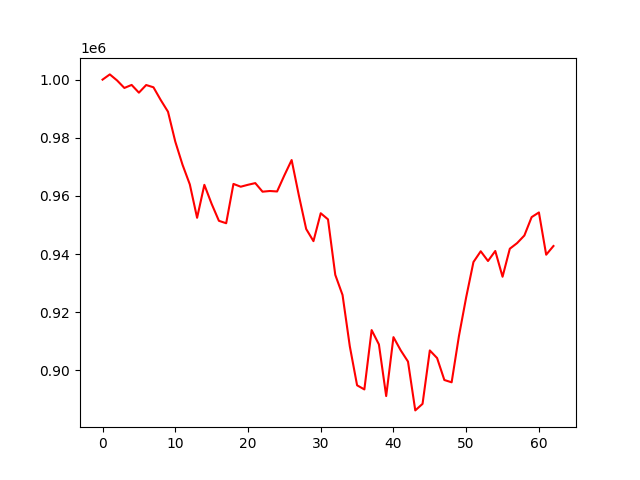

The file beside this chart, header and first rows:
account_value, date, daily_return
1000000, 2022-01-03, 
1001797, 2022-01-04, 0.001797
999711, 2022-01-05, -0.002082
997136, 2022-01-06, -0.002576
998177, 2022-01-07, 0.001044
995515, 2022-01-10, -0.002666
998143, 2022-01-11, 0.00264
997366, 2022-01-12, -0.0007788
992989, 2022-01-13, -0.004388
988954, 2022-01-14, -0.004064
978685, 2022-01-18, -0.01038
970700, 2022-01-19, -0.008158
963966, 2022-01-20, -0.006937
952480, 2022-01-21, -0.01192
963819, 2022-01-24, 0.01191
957269, 2022-01-25, -0.006795
951443, 2022-01-26, -0.006086
950610, 2022-01-27, -0.000876
964135, 2022-01-28, 0.01423
963171, 2022-01-31, -0.001
963837, 2022-02-01, 0.0006916
964414, 2022-02-02, 0.0005987
961462, 2022-02-03, -0.003061
961698, 2022-02-04, 0.0002454
961536, 2022-02-07, -0.000168
967079, 2022-02-08, 0.005764
972346, 2022-02-09, 0.005447
960092, 2022-02-10, -0.0126
948628, 2022-02-11, -0.01194
944453, 2022-02-14, -0.004401
954047, 2022-02-15, 0.01016
951947, 2022-02-16, -0.002201
932866, 2022-02-17, -0.02004
925931, 2022-02-18, -0.007434
908267, 2022-02-22, -0.01908
894873, 2022-02-23, -0.01475
893458, 2022-02-24, -0.001582
913863, 2022-02-25, 0.02284
908938, 2022-02-28, -0.00539
891177, 2022-03-01, -0.01954
911438, 2022-03-02, 0.02273
906893, 2022-03-03, -0.004987
903031, 2022-03-04, -0.004258
886246, 2022-03-07, -0.01859
888496, 2022-03-08, 0.002539
906869, 2022-03-09, 0.02068
904247, 2022-03-10, -0.002892
896695, 2022-03-11, -0.008352
895905, 2022-03-14, -0.0008805
911765, 2022-03-15, 0.0177
925159, 2022-03-16, 0.01469
937273, 2022-03-17, 0.01309
940969, 2022-03-18, 0.003943
937628, 2022-03-21, -0.00355
941069, 2022-03-22, 0.00367
932211, 2022-03-23, -0.009412
941847, 2022-03-24, 0.01034
943773, 2022-03-25, 0.002045
946392, 2022-03-28, 0.002775
952716, 2022-03-29, 0.006682
... 3 more rows
